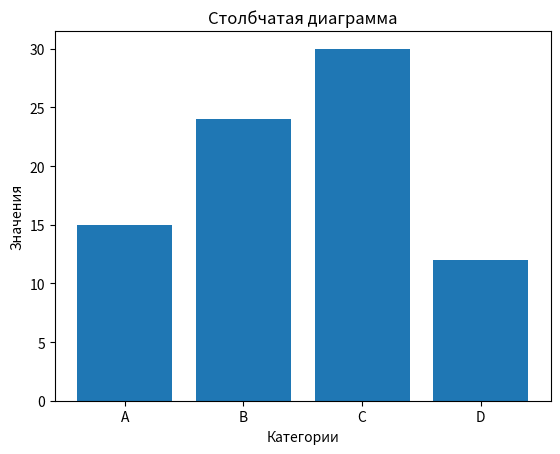

The script that saved this image:
import matplotlib.pyplot as plt

# Задаем данные
categories = ['A', 'B', 'C', 'D']
values = [15, 24, 30, 12]

# Создаем столбчатую диаграмму
plt.bar(categories, values)

# Настройка осей и заголовка
plt.xlabel('Категории')
plt.ylabel('Значения')
plt.title('Столбчатая диаграмма')

# Отображаем диаграмму
plt.show()